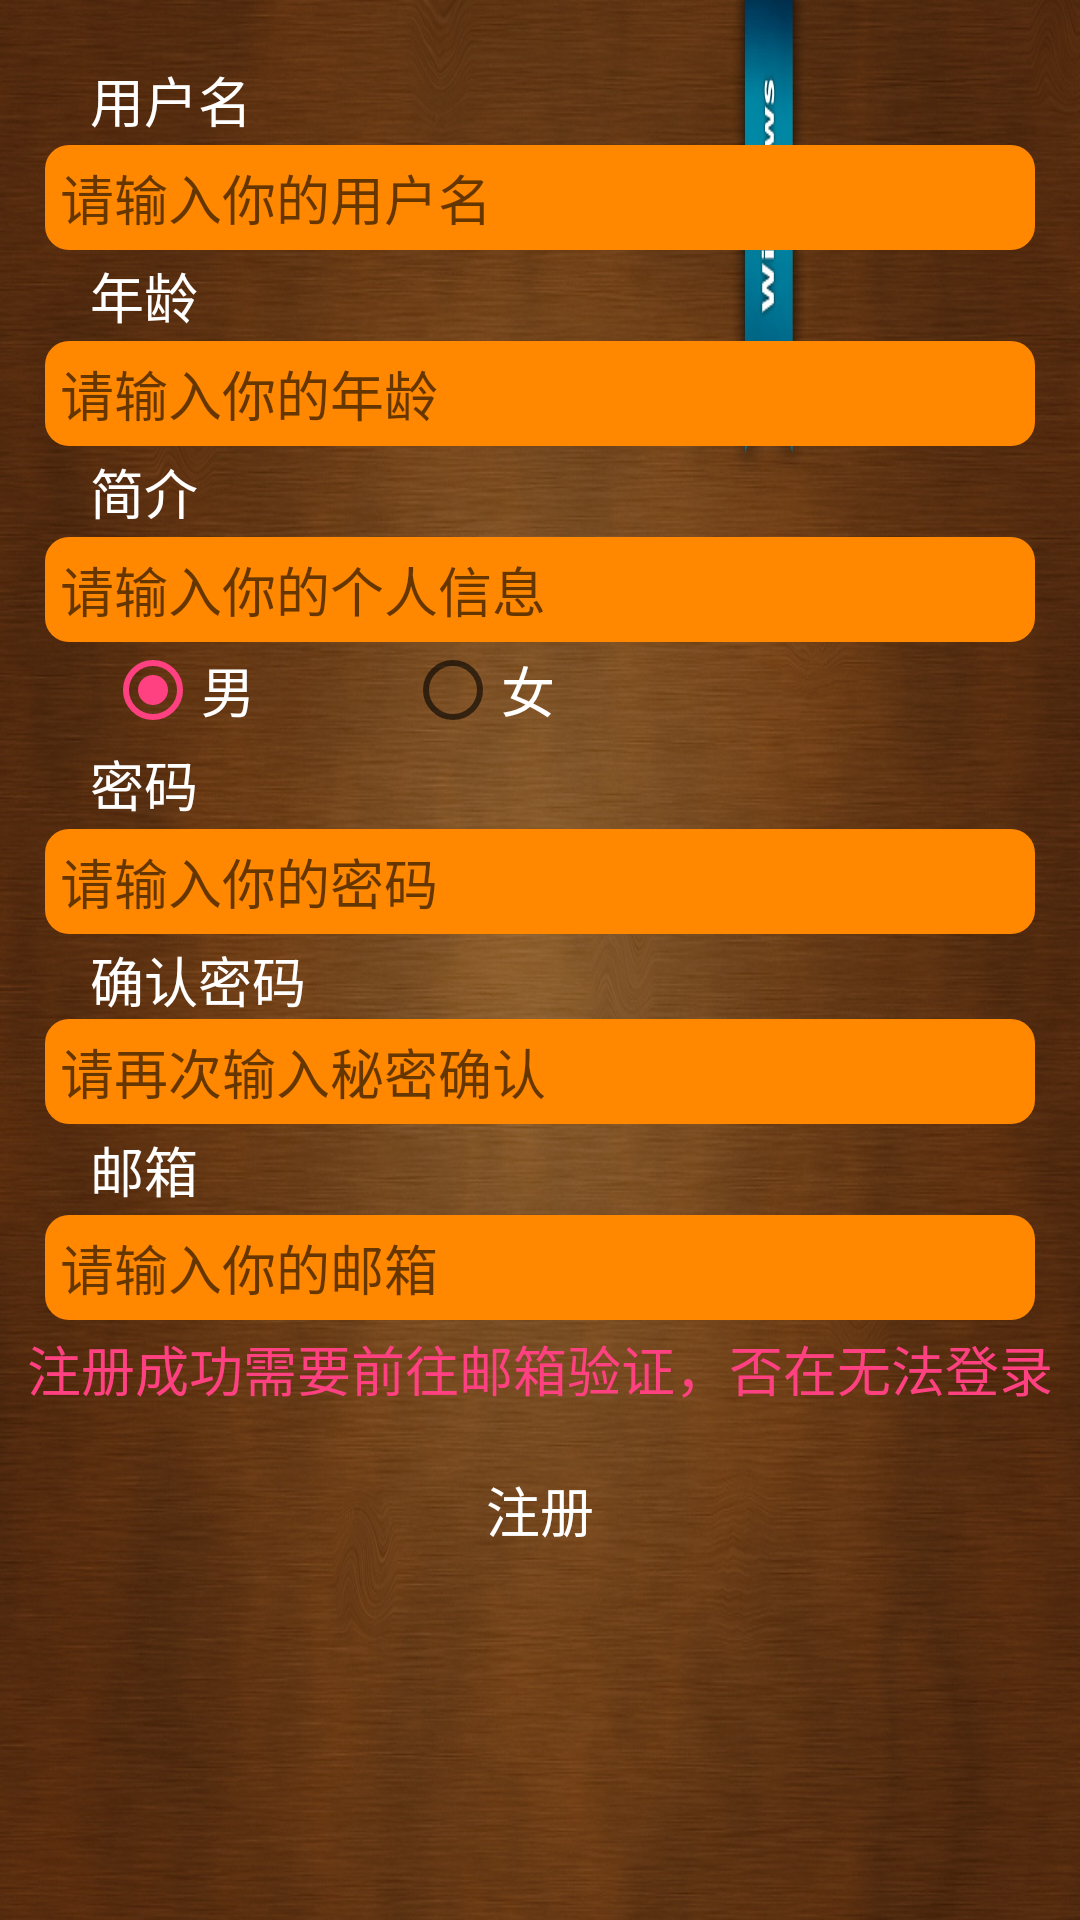

Layout XML and referenced resources for this Android screen:
<!-- AndroidManifest.xml: application theme AppTheme -->
<!-- res/layout/activity_register.xml -->
<?xml version="1.0" encoding="utf-8"?>
<LinearLayout xmlns:android="http://schemas.android.com/apk/res/android"
    xmlns:app="http://schemas.android.com/apk/res-auto"
    xmlns:tools="http://schemas.android.com/tools"
    android:layout_width="match_parent"
    android:layout_height="match_parent"
    android:orientation="vertical"
    android:background="@drawable/register"
    tools:context="com.gwl.life.ui.RegisterActivity">

    <TextView
        android:layout_width="wrap_content"
        android:layout_height="wrap_content"
        android:text="用户名"
        android:layout_marginTop="20dp"
        android:textSize="18sp"
        android:layout_marginLeft="30dp"
        android:textColor="@color/white"/>
    <EditText
        android:id="@+id/et_register_username"
        android:layout_width="match_parent"
        android:layout_height="35dp"
        android:hint="请输入你的用户名"
        android:paddingLeft="5dp"
        android:layout_marginTop="2dp"
        android:inputType="text"
        android:textColor="@color/white"
        android:background="@drawable/edit_bg"
        android:layout_marginRight="15dp"
        android:layout_marginLeft="15dp"/>
    <TextView
        android:layout_width="wrap_content"
        android:layout_height="wrap_content"
        android:text="年龄"
        android:textSize="18sp"
        android:layout_marginLeft="30dp"
        android:layout_marginTop="2dp"
        android:textColor="@color/white"/>
    <EditText
        android:id="@+id/et_register_age"
        android:layout_width="match_parent"
        android:layout_height="35dp"
        android:hint="请输入你的年龄"
        android:paddingLeft="5dp"
        android:inputType="number"
        android:layout_marginTop="2dp"
        android:textColor="@color/white"
        android:background="@drawable/edit_bg"
        android:layout_marginRight="15dp"
        android:layout_marginLeft="15dp"/>

    <TextView
        android:layout_width="wrap_content"
        android:layout_height="wrap_content"
        android:text="简介"
        android:layout_marginTop="2dp"
        android:textSize="18sp"
        android:layout_marginLeft="30dp"
        android:textColor="@color/white"/>
    <EditText
        android:id="@+id/et_register_intro"
        android:layout_width="match_parent"
        android:layout_height="35dp"
        android:layout_marginTop="2dp"
        android:paddingLeft="5dp"
        android:inputType="text"
        android:hint="请输入你的个人信息"
        android:textColor="@color/white"
        android:background="@drawable/edit_bg"
        android:layout_marginRight="15dp"
        android:layout_marginLeft="15dp"/>
    <RadioGroup
        android:id="@+id/rg_register"
        android:layout_width="match_parent"
        android:layout_height="wrap_content"
        android:layout_marginLeft="35dp"
        android:layout_marginRight="35dp"
        android:orientation="horizontal">
        <RadioButton
            android:id="@+id/rb_register_man"
            android:layout_width="wrap_content"
            android:layout_height="wrap_content"
            android:text="男"
            android:checked="true"
            android:textColor="@color/white"
            android:textSize="18sp"/>
        <RadioButton
            android:id="@+id/rb_register_woman"
            android:layout_width="wrap_content"
            android:layout_height="wrap_content"
            android:text="女"
            android:layout_marginLeft="50dp"
            android:textColor="@color/white"
            android:textSize="18sp"/>
    </RadioGroup>
    <TextView
        android:layout_width="wrap_content"
        android:layout_height="wrap_content"
        android:text="密码"
        android:layout_marginTop="2dp"
        android:textSize="18sp"
        android:layout_marginLeft="30dp"
        android:textColor="@color/white"/>
    <EditText
        android:id="@+id/et_register_password"
        android:layout_width="match_parent"
        android:layout_height="35dp"
        android:paddingLeft="5dp"
        android:layout_marginTop="2dp"
        android:hint="请输入你的密码"
        android:inputType="textPassword"
        android:textColor="@color/white"
        android:background="@drawable/edit_bg"
        android:layout_marginRight="15dp"
        android:layout_marginLeft="15dp"/>
    <TextView
        android:layout_width="wrap_content"
        android:layout_height="wrap_content"
        android:text="确认密码"
        android:layout_marginTop="2dp"
        android:textSize="18sp"
        android:layout_marginLeft="30dp"
        android:textColor="@color/white"/>
    <EditText
        android:id="@+id/et_register_confirm_password"
        android:layout_width="match_parent"
        android:layout_height="35dp"
        android:hint="请再次输入秘密确认"
        android:paddingLeft="5dp"
        android:inputType="textPassword"
        android:textColor="@color/white"
        android:background="@drawable/edit_bg"
        android:layout_marginRight="15dp"
        android:layout_marginLeft="15dp"/>
    <TextView
        android:layout_width="wrap_content"
        android:layout_height="wrap_content"
        android:text="邮箱"
        android:layout_marginTop="2dp"
        android:textSize="18sp"
        android:layout_marginLeft="30dp"
        android:textColor="@color/white"/>
    <EditText
        android:id="@+id/et_register_email"
        android:layout_width="match_parent"
        android:layout_height="35dp"
        android:hint="请输入你的邮箱"
        android:paddingLeft="5dp"
        android:inputType="textEmailAddress"
        android:textColor="@color/white"
        android:background="@drawable/edit_bg"
        android:layout_marginRight="15dp"
        android:layout_marginTop="2dp"
        android:layout_marginLeft="15dp"/>
    <TextView
        android:layout_width="match_parent"
        android:layout_height="wrap_content"
        android:text="@string/register_tips"
        android:textSize="18sp"
        android:textColor="@color/colorAccent"
        android:gravity="center"
        android:layout_marginTop="3dp"/>
    <Button
        android:id="@+id/btn_register_register"
        android:layout_width="match_parent"
        android:layout_height="wrap_content"
        android:background="@drawable/button_bg"
        android:layout_marginRight="15dp"
        android:layout_marginTop="10dp"
        android:layout_marginLeft="15dp"
        android:text="注册"
        android:textSize="18sp"
        android:textColor="@color/white"/>
</LinearLayout>
<!-- resources referenced by this layout -->
<resources>
  <color name="colorAccent">#FF4081</color>
  <color name="white">#FFFFFF</color>
  <!-- drawable edit_bg (drawable) -->
  <?xml version="1.0" encoding="utf-8"?>
  <shape xmlns:android="http://schemas.android.com/apk/res/android">
      <corners android:radius="8dp"/>
      <solid android:color="@android:color/holo_orange_dark"/>
  </shape>
  <!-- drawable register: jpg bitmap (drawable-hdpi, 391329 bytes) -->
  <string name="register_tips">注册成功需要前往邮箱验证，否在无法登录</string>
  <style name="AppTheme" parent="Theme.AppCompat.Light.DarkActionBar">
          
          <item name="colorPrimary">@color/colorPrimary</item>
          <item name="colorPrimaryDark">@color/colorPrimaryDark</item>
          <item name="colorAccent">@color/colorAccent</item>
      </style>
  <color name="colorPrimary">#3F51B5</color>
  <color name="colorPrimaryDark">#303F9F</color>
</resources>
